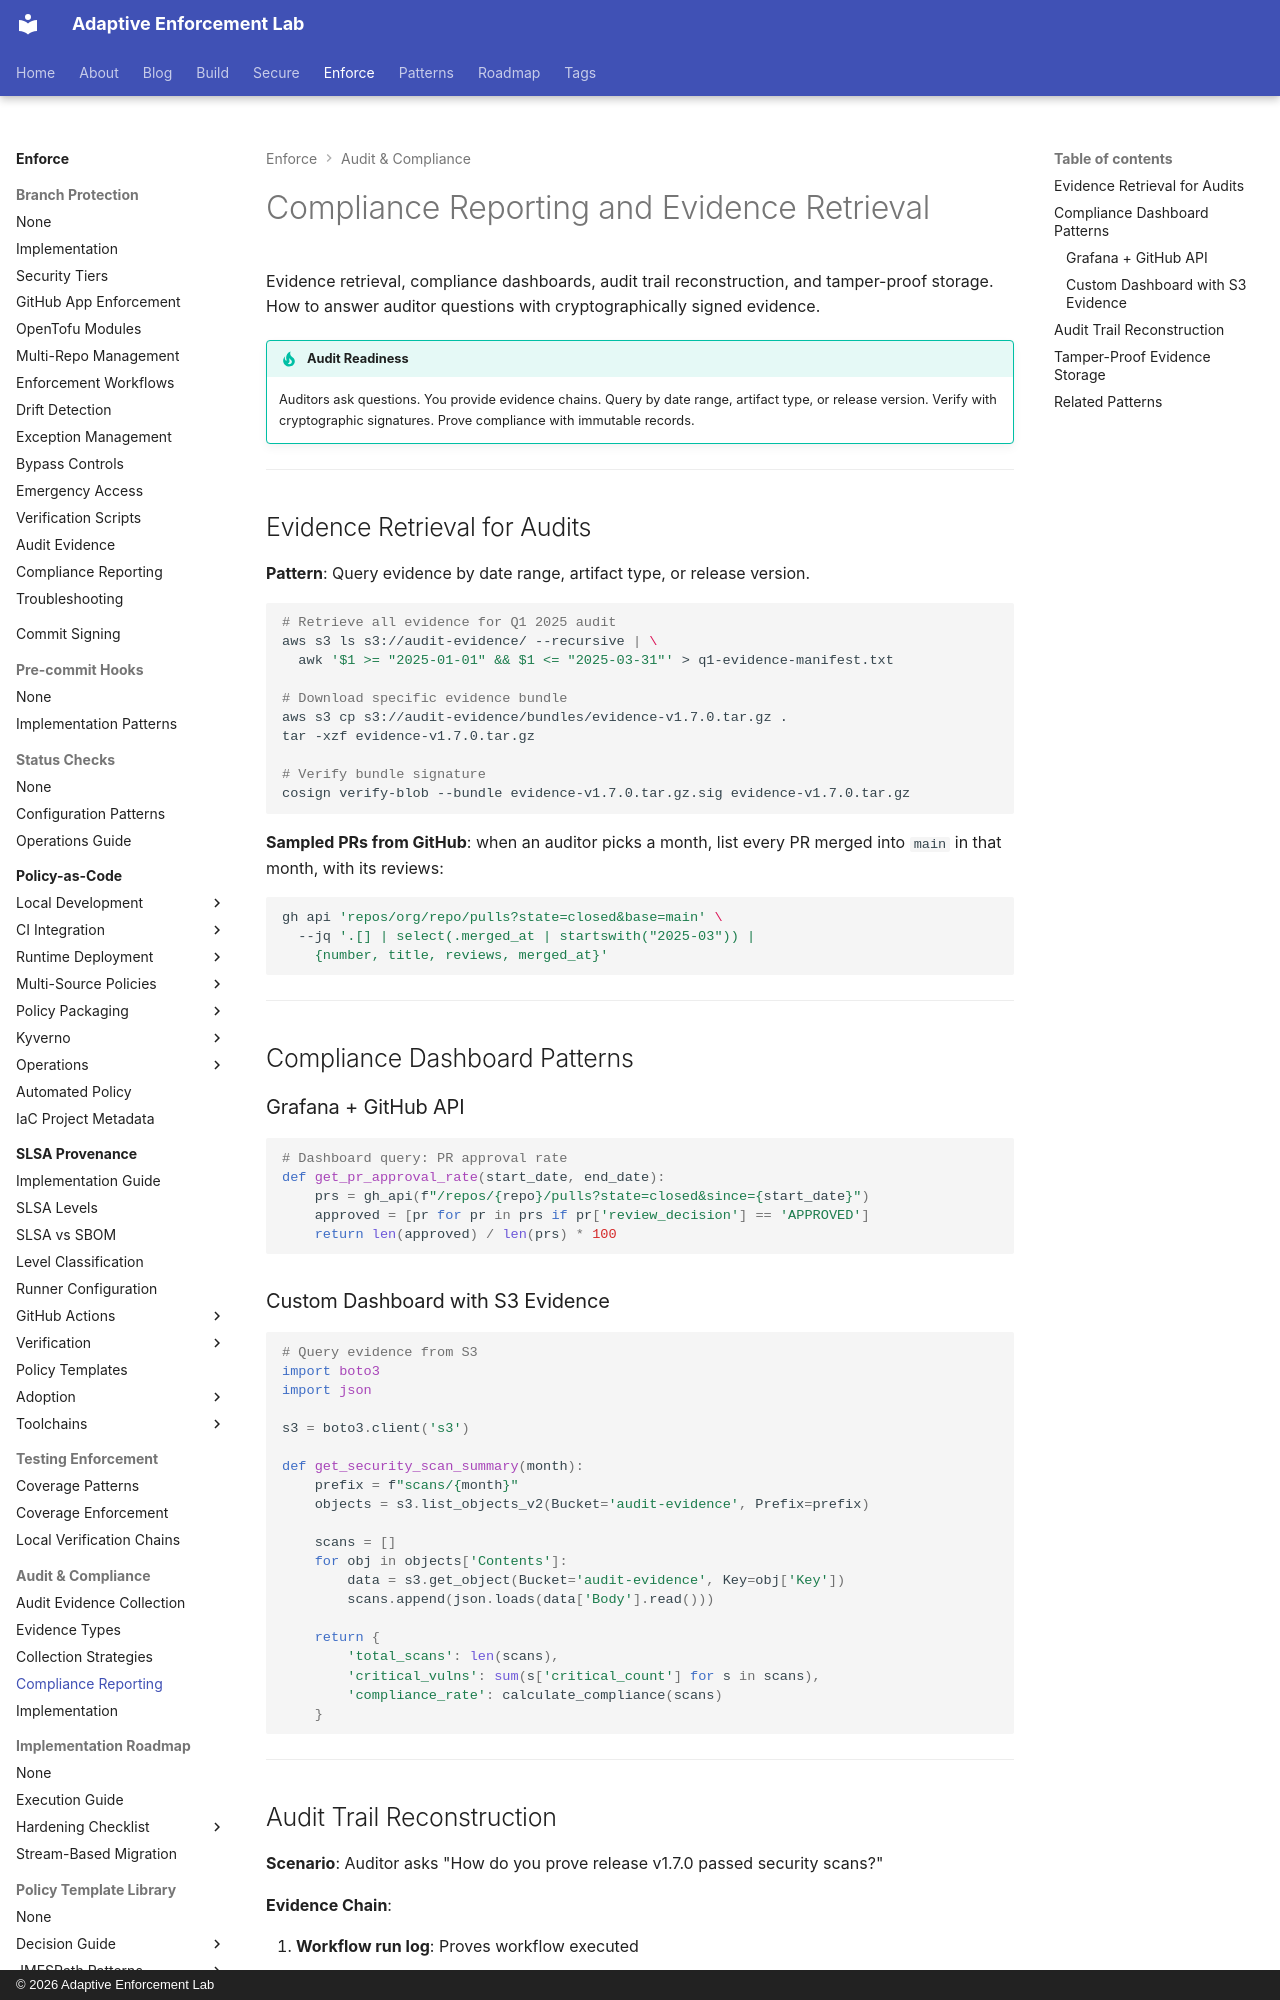

repository: adaptive-enforcement-lab/adaptive-enforcement-lab-com · page: enforce/audit-compliance/compliance-reporting/index.html · generator: mkdocs · copyright: © 2026 Adaptive Enforcement Lab

---
title: Compliance Reporting and Evidence Retrieval
description: >-
  Evidence retrieval for audits, compliance dashboards, audit trail reconstruction, and tamper-proof storage with S3 Object Lock and cryptographic verification.
tags:
  - audit
  - compliance
  - reporting
  - evidence
  - operators
provenance: human
---

# Compliance Reporting and Evidence Retrieval

Evidence retrieval, compliance dashboards, audit trail reconstruction, and tamper-proof storage. How to answer auditor questions with cryptographically signed evidence.

!!! tip "Audit Readiness"
    Auditors ask questions. You provide evidence chains. Query by date range, artifact type, or release version. Verify with cryptographic signatures. Prove compliance with immutable records.

---

## Evidence Retrieval for Audits

**Pattern**: Query evidence by date range, artifact type, or release version.

```bash
# Retrieve all evidence for Q1 2025 audit
aws s3 ls s3://audit-evidence/ --recursive | \
  awk '$1 >= "2025-01-01" && $1 <= "2025-03-31"' > q1-evidence-manifest.txt

# Download specific evidence bundle
aws s3 cp s3://audit-evidence/bundles/evidence-v1.7.0.tar.gz .
tar -xzf evidence-v1.7.0.tar.gz

# Verify bundle signature
cosign verify-blob --bundle evidence-v1.7.0.tar.gz.sig evidence-v1.7.0.tar.gz
```

**Sampled PRs from GitHub**: when an auditor picks a month, list every PR merged into
`main` in that month, with its reviews:

```bash
gh api 'repos/org/repo/pulls?state=closed&base=main' \
  --jq '.[] | select(.merged_at | startswith("2025-03")) |
    {number, title, reviews, merged_at}'
```

---

## Compliance Dashboard Patterns

### Grafana + GitHub API

```python
# Dashboard query: PR approval rate
def get_pr_approval_rate(start_date, end_date):
    prs = gh_api(f"/repos/{repo}/pulls?state=closed&since={start_date}")
    approved = [pr for pr in prs if pr['review_decision'] == 'APPROVED']
    return len(approved) / len(prs) * 100
```

### Custom Dashboard with S3 Evidence

```python
# Query evidence from S3
import boto3
import json

s3 = boto3.client('s3')

def get_security_scan_summary(month):
    prefix = f"scans/{month}"
    objects = s3.list_objects_v2(Bucket='audit-evidence', Prefix=prefix)

    scans = []
    for obj in objects['Contents']:
        data = s3.get_object(Bucket='audit-evidence', Key=obj['Key'])
        scans.append(json.loads(data['Body'].read()))

    return {
        'total_scans': len(scans),
        'critical_vulns': sum(s['critical_count'] for s in scans),
        'compliance_rate': calculate_compliance(scans)
    }
```

---
